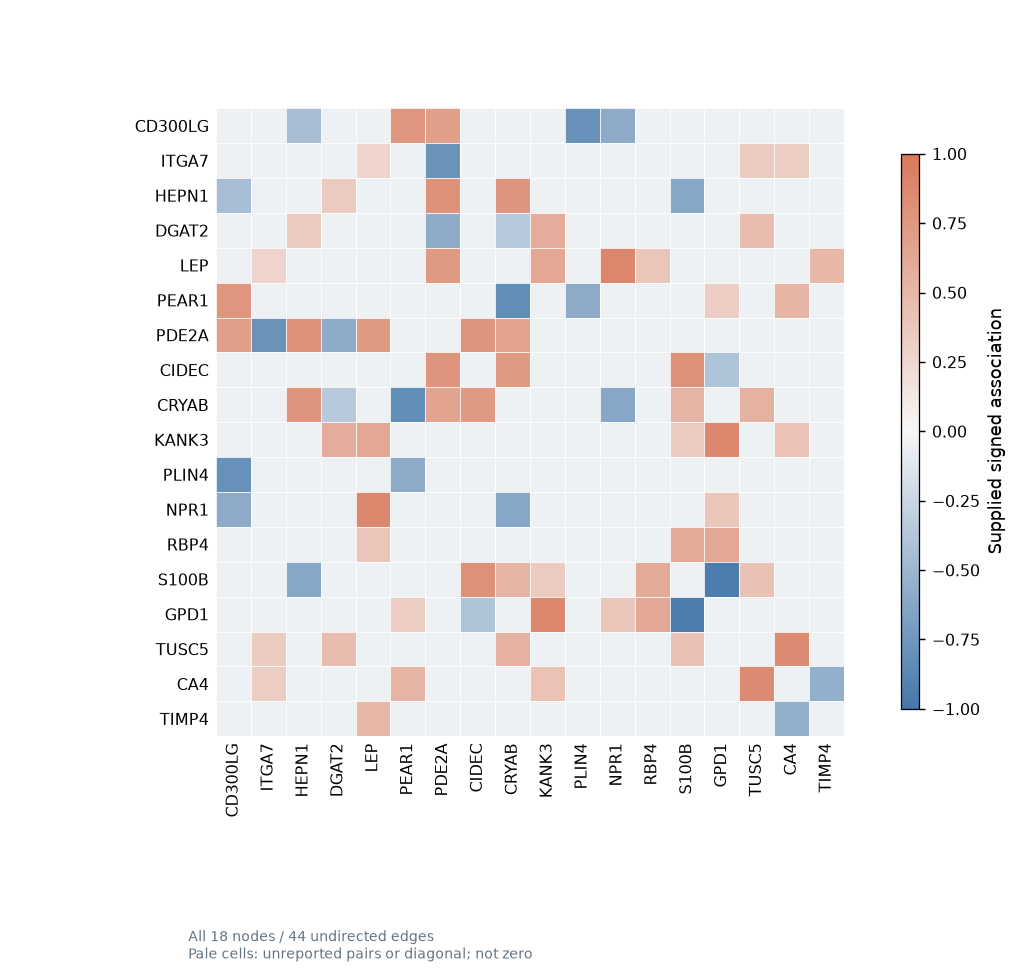

Values plotted in this chart, from the file beside it:
record_type	node	order	a	b	r
node	CD300LG	0.0			
node	ITGA7	1.0			
node	HEPN1	2.0			
node	DGAT2	3.0			
node	LEP	4.0			
node	PEAR1	5.0			
node	PDE2A	6.0			
node	CIDEC	7.0			
node	CRYAB	8.0			
node	KANK3	9.0			
node	PLIN4	10.0			
node	NPR1	11.0			
node	RBP4	12.0			
node	S100B	13.0			
node	GPD1	14.0			
node	TUSC5	15.0			
node	CA4	16.0			
node	TIMP4	17.0			
edge			CD300LG	HEPN1	-0.4495
edge			CD300LG	PEAR1	0.7726
edge			CD300LG	PDE2A	0.6932
edge			CD300LG	PLIN4	-0.7899
edge			CD300LG	NPR1	-0.5901
edge			ITGA7	LEP	0.2679
edge			ITGA7	PDE2A	-0.7748
edge			ITGA7	TUSC5	0.3421
edge			ITGA7	CA4	0.3263
edge			HEPN1	DGAT2	0.3544
edge			HEPN1	PDE2A	0.7899
edge			HEPN1	CRYAB	0.7746
edge			HEPN1	S100B	-0.6148
edge			DGAT2	PDE2A	-0.581
edge			DGAT2	CRYAB	-0.355
edge			DGAT2	KANK3	0.5899
edge			DGAT2	TUSC5	0.4558
edge			LEP	PDE2A	0.7356
edge			LEP	KANK3	0.63
edge			LEP	NPR1	0.8795
edge			LEP	RBP4	0.3977
edge			LEP	TIMP4	0.5063
edge			PEAR1	CRYAB	-0.8236
edge			PEAR1	PLIN4	-0.5929
edge			PEAR1	GPD1	0.3255
edge			PEAR1	CA4	0.5232
edge			PDE2A	CIDEC	0.7761
edge			PDE2A	CRYAB	0.664
edge			CIDEC	CRYAB	0.7388
edge			CIDEC	S100B	0.8047
edge			CIDEC	GPD1	-0.395
edge			CRYAB	NPR1	-0.6176
edge			CRYAB	S100B	0.5286
edge			CRYAB	TUSC5	0.5504
edge			KANK3	S100B	0.353
edge			KANK3	GPD1	0.8693
edge			KANK3	CA4	0.4141
edge			NPR1	GPD1	0.3752
edge			RBP4	S100B	0.6067
edge			RBP4	GPD1	0.6179
edge			S100B	GPD1	-0.9499
edge			S100B	TUSC5	0.4194
... 2 more rows
